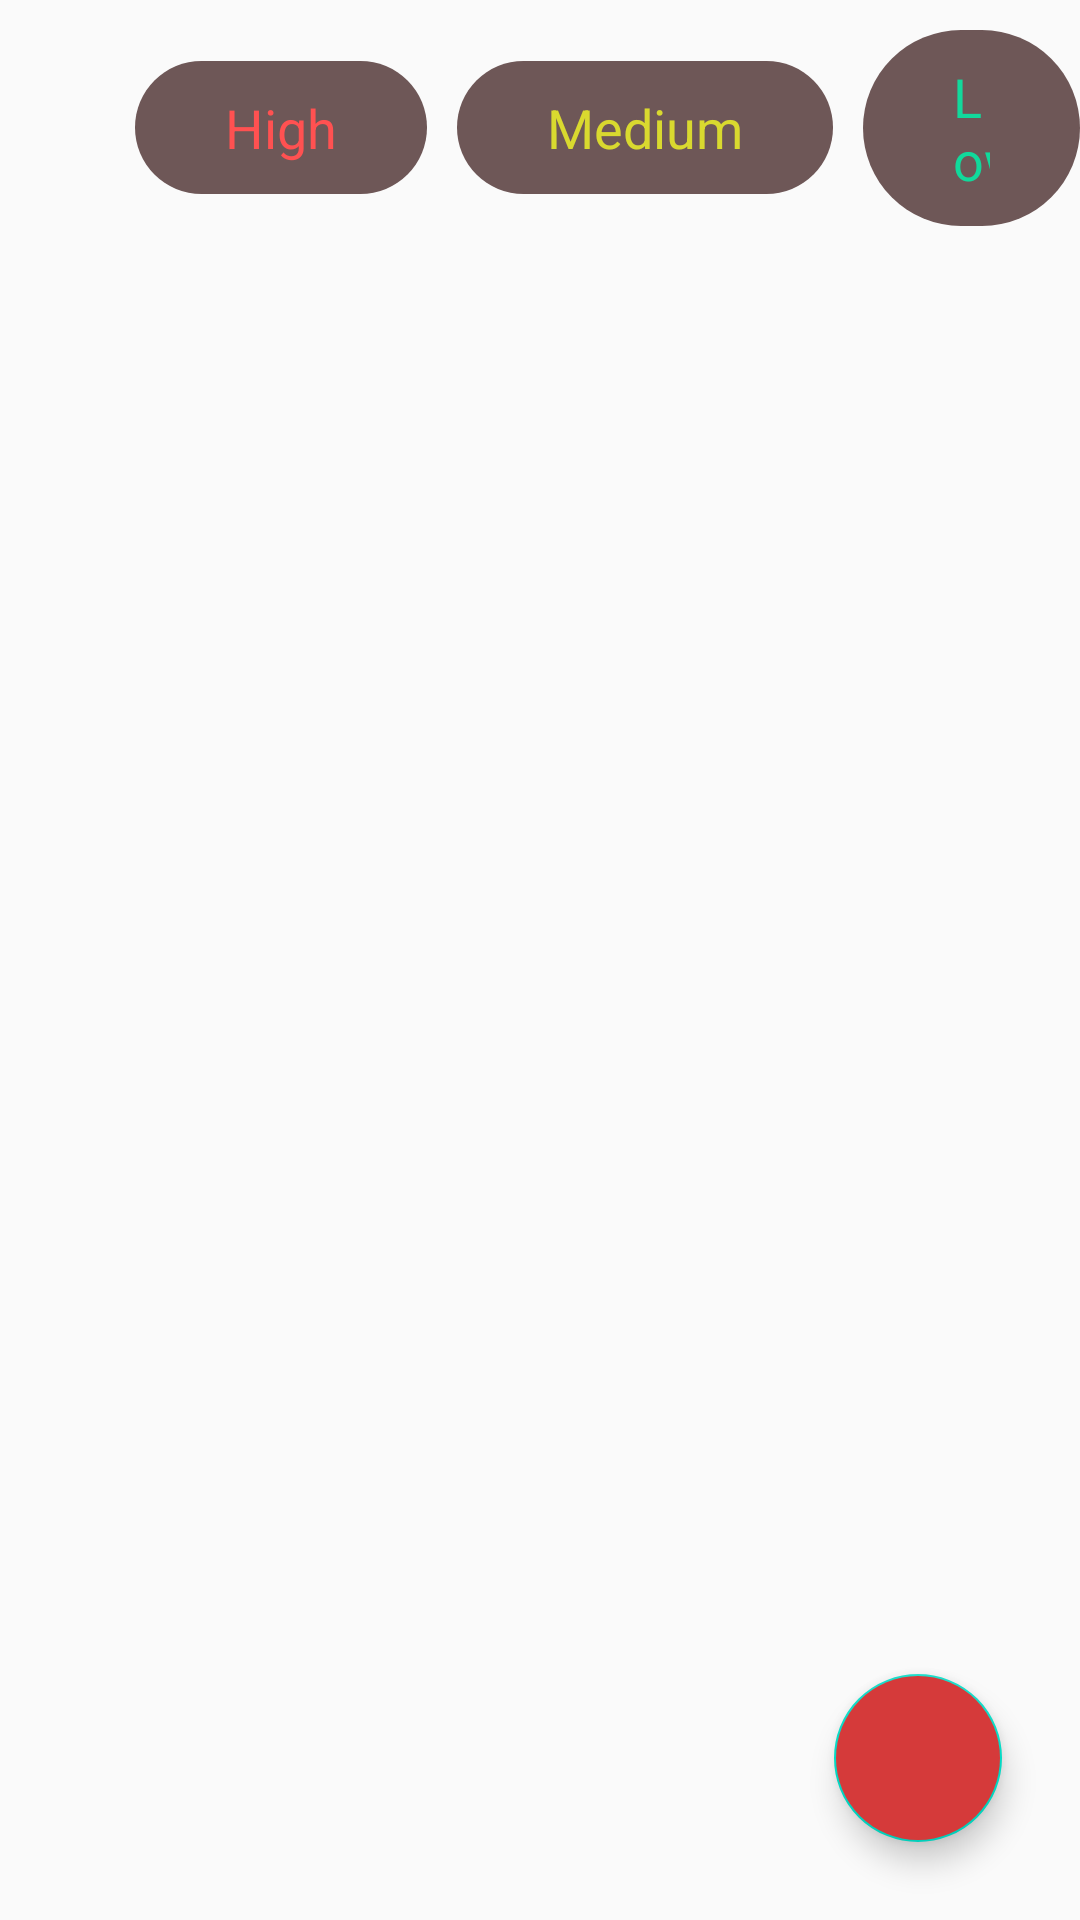

Android layout source for this screen:
<!-- AndroidManifest.xml: application theme Theme.Paper -->
<!-- res/layout/fragment_home.xml -->
<?xml version="1.0" encoding="utf-8"?>
<FrameLayout xmlns:android="http://schemas.android.com/apk/res/android"
    xmlns:tools="http://schemas.android.com/tools"
    android:layout_width="match_parent"
    android:layout_height="match_parent"
    xmlns:app="http://schemas.android.com/apk/res-auto"
    tools:context=".ui.Fragments.HomeFragment">


    <androidx.constraintlayout.widget.ConstraintLayout
        android:layout_width="match_parent"
        android:layout_height="match_parent">

        <LinearLayout
            android:id="@+id/linearLayout"
            android:layout_width="match_parent"
            android:layout_height="wrap_content"
            android:orientation="horizontal"
            app:layout_constraintEnd_toEndOf="parent"
            app:layout_constraintStart_toStartOf="parent"
            app:layout_constraintTop_toTopOf="parent"
            android:gravity="center_vertical"
            android:layout_marginTop="10dp">

            <ImageView
                android:id="@+id/ivallNotes"
                android:layout_width="30dp"
                android:layout_height="30dp"
                android:layout_margin="5dp"
                android:src="@drawable/ic_launcher_background"/>

            <TextView
                android:id="@+id/tvfilterHigh"
                android:layout_width="wrap_content"
                android:layout_height="wrap_content"
                android:text="High"
                android:textColor="@color/red_color"
                android:textSize="18sp"
                android:background="@drawable/btn_filter_shape"
                android:paddingStart="30dp"
                android:paddingEnd="30dp"
                android:paddingTop="10dp"
                android:paddingBottom="10dp"
                android:layout_marginStart="5dp"/>

            <TextView
                android:id="@+id/tvfilterMedium"
                android:layout_width="wrap_content"
                android:layout_height="wrap_content"
                android:text="Medium"
                android:textColor="@color/yellow_color"
                android:textSize="18sp"
                android:background="@drawable/btn_filter_shape"
                android:paddingStart="30dp"
                android:paddingEnd="30dp"
                android:paddingTop="10dp"
                android:paddingBottom="10dp"
                android:layout_marginStart="10dp"/>

            <TextView
                android:id="@+id/tvfilterLow"
                android:layout_width="wrap_content"
                android:layout_height="wrap_content"
                android:text="Low"
                android:textColor="@color/green_color"
                android:textSize="18sp"
                android:background="@drawable/btn_filter_shape"
                android:paddingStart="30dp"
                android:paddingEnd="30dp"
                android:paddingTop="10dp"
                android:paddingBottom="10dp"
                android:layout_marginStart="10dp"/>


        </LinearLayout>

        <androidx.recyclerview.widget.RecyclerView
            android:id="@+id/rv_allNotes"
            android:layout_width="match_parent"
            android:layout_height="0dp"
            app:layout_constraintBottom_toBottomOf="parent"
            app:layout_constraintEnd_toEndOf="parent"
            app:layout_constraintStart_toStartOf="parent"
            app:layout_constraintTop_toBottomOf="@+id/linearLayout" />




        <com.google.android.material.floatingactionbutton.FloatingActionButton
            android:id="@+id/btn_newNote"
            android:layout_width="wrap_content"
            android:layout_height="wrap_content"
            android:layout_margin="26dp"
            android:backgroundTint="#D53A3A"
            android:src="@drawable/ic_baseline_add_24"
            app:layout_constraintBottom_toBottomOf="parent"
            app:layout_constraintEnd_toEndOf="parent"
            android:contentDescription="@string/homepage" />



    </androidx.constraintlayout.widget.ConstraintLayout>


</FrameLayout>
<!-- resources referenced by this layout -->
<resources>
  <color name="green_color">#11D99B</color>
  <color name="red_color">#FF5151</color>
  <color name="yellow_color">#D9D92F</color>
  <!-- drawable btn_filter_shape (drawable) -->
  <?xml version="1.0" encoding="utf-8"?>
  <shape
      android:shape="rectangle"
      xmlns:android="http://schemas.android.com/apk/res/android">
  
      <solid android:color="#6E5757"/>
      <corners android:radius="150dp"/>
  
  </shape>
  <string name="homepage">HomePage</string>
  <style name="Theme.Paper" parent="Theme.AppCompat.Light.DarkActionBar">
          
          <item name="colorPrimary">@color/purple_500</item>
          <item name="colorPrimaryDark">#0A0A0A</item>
          <item name="colorAccent">@color/teal_200</item>
          
      </style>
  <color name="purple_500">#FF6200EE</color>
  <color name="teal_200">#FF03DAC5</color>
</resources>
